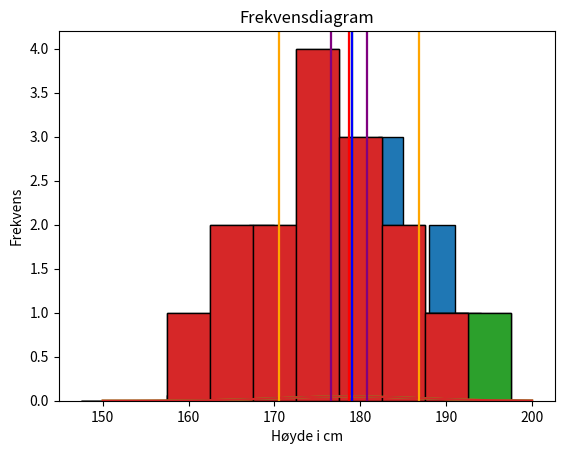

The matplotlib source for this figure:

data = [164, 167, 169, 173, 174, 177, 178, 179, 179, 182, 183, 184, 188, 189, 194]

#  list of tuples to represent the intervals and their frequencies
intervals = [(150, 155), (155, 160), (160, 165), (165, 170), (170, 175), (175, 180), (180, 185), (185, 190), (190, 195), (195, 200)]
freq_list = []
for i in intervals:
    freq = len([x for x in data if x >= i[0] and x < i[1]])
    freq_list.append((i, freq))

# Next, we'll calculate the relative frequency for each interval
total = sum([x[1] for x in freq_list])
rel_freq_list = []
for i, freq in freq_list:
    rel_freq = freq / total
    rel_freq_list.append((i, freq, rel_freq))

# Finally, we'll calculate the cumulative relative frequency for each interval
cum_rel_freq_list = []
cumulative = 0
for i, freq, rel_freq in rel_freq_list:
    cumulative += rel_freq
    cum_rel_freq_list.append((i, freq, rel_freq, cumulative))

# Print the final frequency table
print("Høyde i cm\tFrekvens\tRelativ frekvens\tKumulativ relativ frekvens")
for interval, freq, rel_freq, cum_rel_freq in cum_rel_freq_list:
    print(f"{interval}\t{freq}\t{rel_freq:.3f}\t{cum_rel_freq:.3f}")

#Q1 gjennomsnitt for dataene
def gjennomsnitt(data):
    gjennomsnitt = sum(data)/len(data)
    return gjennomsnitt
   

print(f"gjennomsnitt = {gjennomsnitt(data):.3f} ") 
 
#Q2 median for dataene
def median(data):
    data.sort()
    median = len(data)//2
    if len(data)%2 != 0:
        return data[median]
    elif len(data)%2 == 0:
        return (data[median-1] + data[median])/2
print(f"median = {median(data):.3f} ")

#Q3 modus for dataene
def modus(data):
    # create a dictionary to store the frequency of each value
    frequency = {}
    for x in data:
        if x in frequency:
            frequency[x] += 1
        else:
            frequency[x] = 1
    # find the highest frequency
    max_frequency = max(frequency.values())
    # find the values that have the highest frequency
    modus = [k for k, v in frequency.items() if v == max_frequency]
    return modus

print(f"modus = {modus(data)} ")

#Q4 varianse for dataene
def variance(data):
    # calculate the mean of the data
    mean = sum(data) / len(data)
    # calculate the variance
    variance = sum((x - mean) ** 2 for x in data) / len(data)
    return variance

print(f"variance = {variance(data):.3f} ")



def standard_deviation(data):
    # calculate the mean of the data
    mean = sum(data) / len(data)
    # calculate the variance
    variance = sum((x - mean) ** 2 for x in data) / len(data)
    # calculate the standard deviation
    standard_deviation = variance ** 0.5
    return standard_deviation

print(f"standard deviation = {standard_deviation(data):.3f} ")

# use matplotlib  to plot the histogram, and show the plot as well as the frequency and kumulative frequency tables. also make a frequency diagram and a kumulative frequency diagram. on the disgrams, show the mean, median and modus as vertical lines. and begge type standard avvik as vertical lines- populasjon standard avvik and utvalg standard avvik.

import matplotlib.pyplot as plt
import numpy as np
import scipy.stats as stats

# plot the histogram
plt.hist(data, bins=10, edgecolor="black")
plt.title("Histogram")
plt.xlabel("Høyde i cm")
plt.ylabel("Frekvens")
plt.show()

# plot the frequency diagram
x = [x[0][0] for x in freq_list]
y = [x[1] for x in freq_list]
plt.bar(x, y, width=5, edgecolor="black")
plt.title("Frekvensdiagram")
plt.xlabel("Høyde i cm")
plt.ylabel("Frekvens")
plt.show()

# plot the cumulative frequency diagram
x = [x[0][0] for x in cum_rel_freq_list]
y = [x[3] for x in cum_rel_freq_list]
plt.bar(x, y, width=5, edgecolor="black")
plt.title("Kumulativt frekvensdiagram")
plt.xlabel("Høyde i cm")
plt.ylabel("Kumulativ frekvens")
plt.show()

# plot the normal distribution with the mean, median and modus as vertical lines, and the population standard deviation and sample standard deviation as vertical lines
x = np.linspace(150, 200, 100)
plt.plot(x, stats.norm.pdf(x, gjennomsnitt(data), standard_deviation(data)))
plt.axvline(gjennomsnitt(data), color="red")
plt.axvline(median(data), color="green")
plt.axvline(modus(data)[0], color="blue")
plt.axvline(gjennomsnitt(data) - standard_deviation(data), color="orange")
plt.axvline(gjennomsnitt(data) + standard_deviation(data), color="orange")
plt.axvline(gjennomsnitt(data) - standard_deviation(data) / (len(data) ** 0.5), color="purple")
plt.axvline(gjennomsnitt(data) + standard_deviation(data) / (len(data) ** 0.5), color="purple")
plt.title("Normalfordeling")
plt.xlabel("Høyde i cm")
plt.ylabel("Frekvens")
plt.show()

# plot the normal distribution with the mean, median and modus as vertical lines, and the population standard deviation and sample standard deviation as vertical lines, and the cumulative frequency diagram
x = np.linspace(150, 200, 100)
plt.plot(x, stats.norm.pdf(x, gjennomsnitt(data), standard_deviation(data)))
plt.axvline(gjennomsnitt(data), color="red")
plt.axvline(median(data), color="green")
plt.axvline(modus(data)[0], color="blue")
plt.axvline(gjennomsnitt(data) - standard_deviation(data), color="orange")
plt.axvline(gjennomsnitt(data) + standard_deviation(data), color="orange")
plt.axvline(gjennomsnitt(data) - standard_deviation(data) / (len(data) ** 0.5), color="purple")
plt.axvline(gjennomsnitt(data) + standard_deviation(data) / (len(data) ** 0.5), color="purple")
x = [x[0][0] for x in cum_rel_freq_list]
y = [x[3] for x in cum_rel_freq_list]
plt.bar(x, y, width=5, edgecolor="black")
plt.title("Kumulativt frekvensdiagram")
plt.xlabel("Høyde i cm")
plt.ylabel("Frekvens")
plt.show()

# plot the normal distribution with the mean, median and modus as vertical lines, and the population standard deviation and sample standard deviation as vertical lines, and the frequency diagram
x = np.linspace(150, 200, 100)
plt.plot(x, stats.norm.pdf(x, gjennomsnitt(data), standard_deviation(data)))
plt.axvline(gjennomsnitt(data), color="red")
plt.axvline(median(data), color="green")
plt.axvline(modus(data)[0], color="blue")
plt.axvline(gjennomsnitt(data) - standard_deviation(data), color="orange")
plt.axvline(gjennomsnitt(data) + standard_deviation(data), color="orange")
plt.axvline(gjennomsnitt(data) - standard_deviation(data) / (len(data) ** 0.5), color="purple")
plt.axvline(gjennomsnitt(data) + standard_deviation(data) / (len(data) ** 0.5), color="purple")
x = [x[0][0] for x in freq_list]
y = [x[1] for x in freq_list]
plt.bar(x, y, width=5, edgecolor="black")
plt.title("Frekvensdiagram")
plt.xlabel("Høyde i cm")
plt.ylabel("Frekvens")
plt.show()
